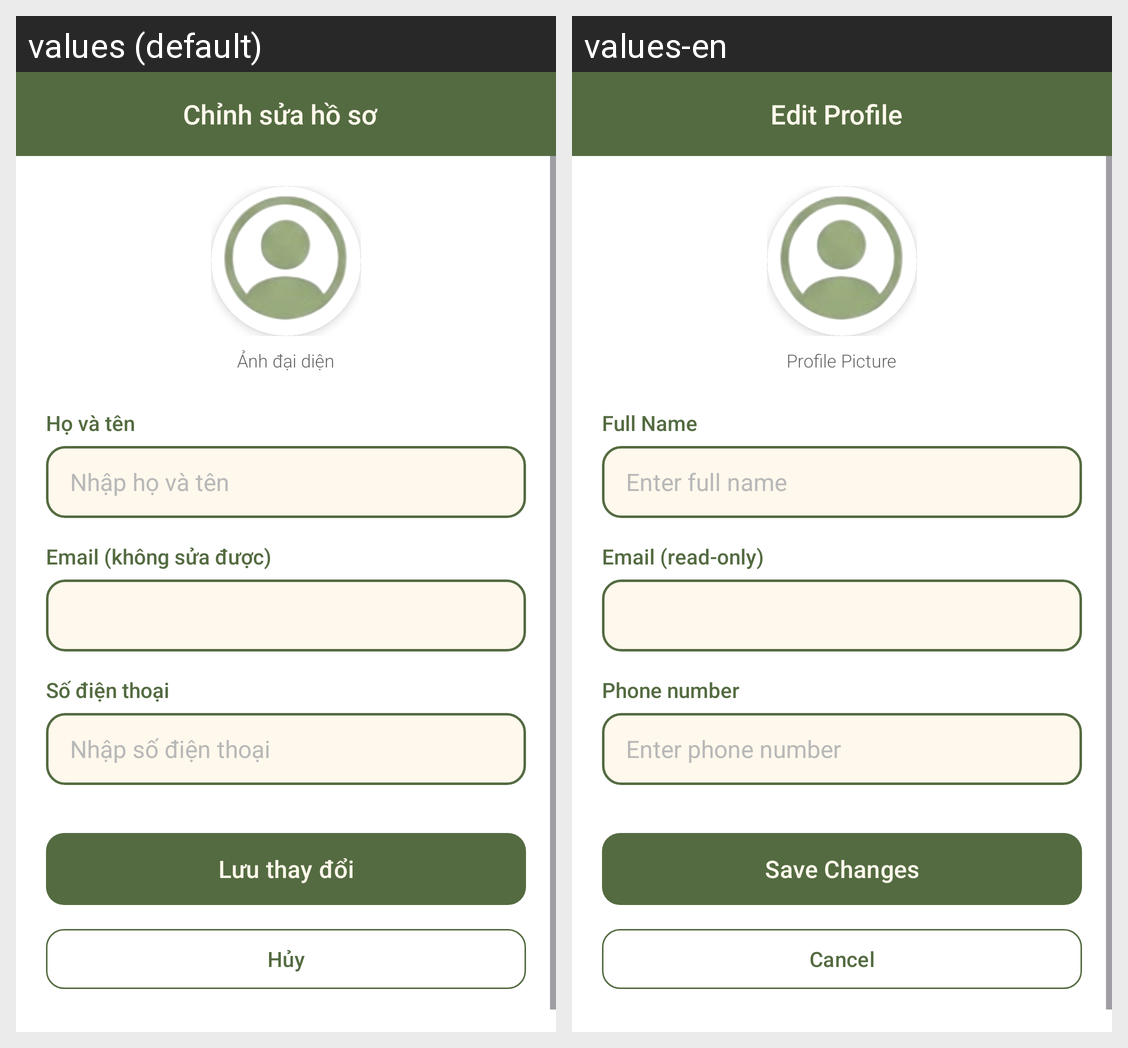

Translations of the strings shown on this Android screen, per locale in the grid:
Android screen res/layout/activity_edit_profile.xml rendered under 2 locales, left to right: values (default), values-en. Device: Nexus 5 (rendered at 1080×1920; each locale shown at half size, 540×960, under a caption strip naming it); theme Theme.FinalApp.
Strings drawn on this screen, with the default value and each locale's value (text and hints the layout hard-codes, and strings that could not be matched under every locale, appear in the picture but are not listed):

str_edit_profile_title
  values: Chỉnh sửa hồ sơ
  values-en: Edit Profile

avatar_label
  values: Ảnh đại diện
  values-en: Profile Picture

str_edit_avatar
  values: Ảnh đại diện
  values-en: Profile Picture

str_full_name_label
  values: Họ và tên
  values-en: Full Name

str_hint_full_name
  values: Nhập họ và tên
  values-en: Enter full name

str_edit_email_readonly
  values: Email (không sửa được)
  values-en: Email (read-only)

str_phone_number
  values: Số điện thoại
  values-en: Phone number

str_hint_phone
  values: Nhập số điện thoại
  values-en: Enter phone number

str_save_changes
  values: Lưu thay đổi
  values-en: Save Changes

str_cancel
  values: Hủy
  values-en: Cancel
